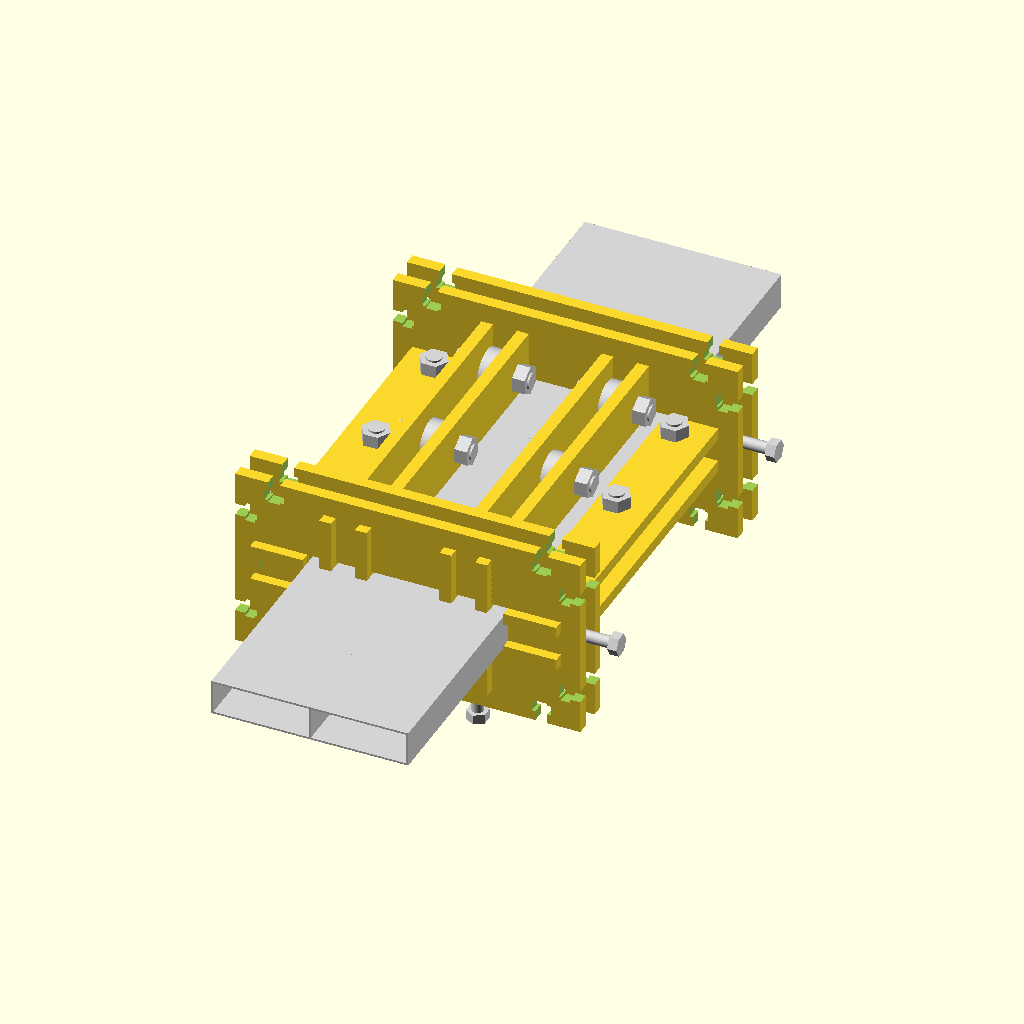
Cell 1 — every parameter at its default value.
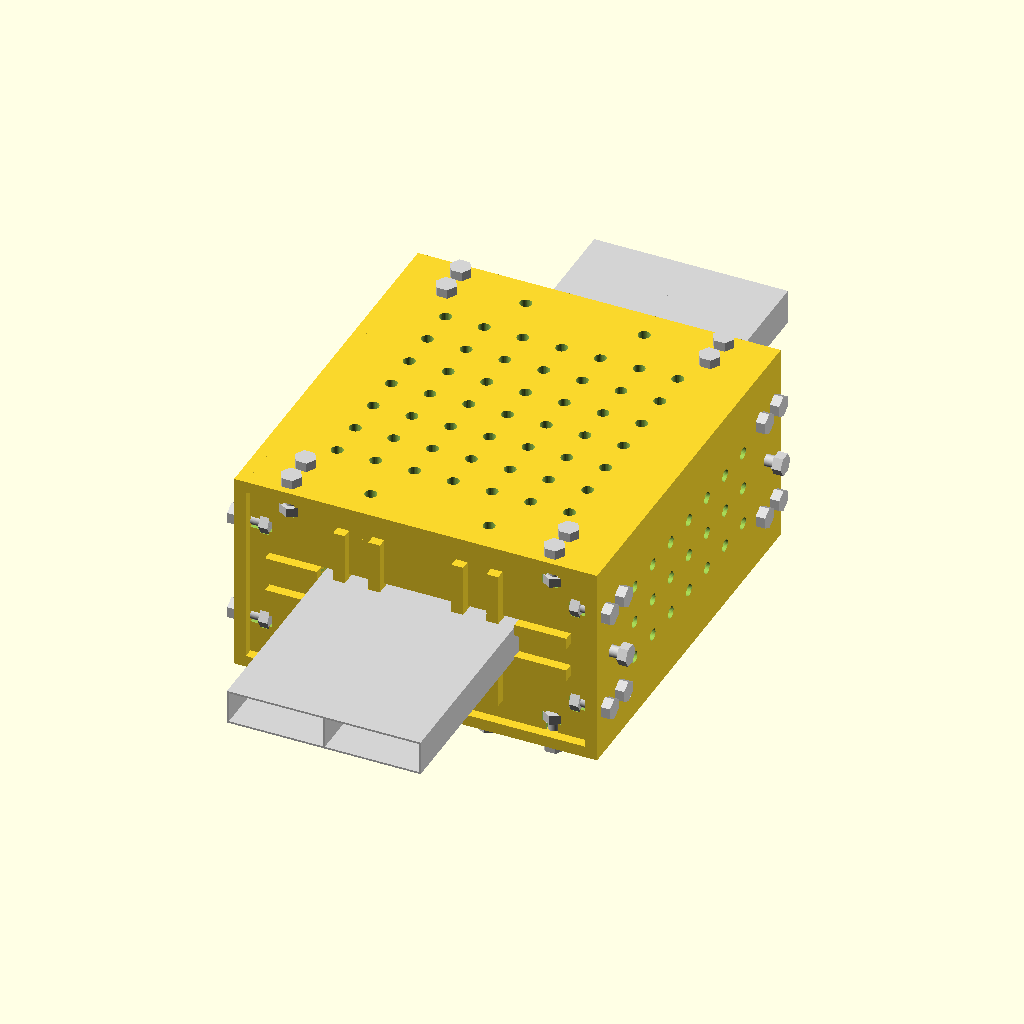
Cell 2: View = 1 (everything else at default).
All cells are drawn from the same view direction (rotation 55°, 0°, 25°, orthographic, colour scheme Cornfield), but the view is re-fitted for each cell, so position and scale can differ between cells as well as the parameter.
OpenSCAD source file inputs/thingiverse/files/thing-580916/carriage.scad:
// Copyright (c) 2014 by Jean-Louis Paquelin (jlp6k).
// This work is licensed under the Creative Commons Attribution
// Partage dans les Mêmes Conditions 3.0 France License.
// To view a copy of this license, visit http://creativecommons.org/licenses/by-sa/3.0/fr/
// CC-BY-SA

// Created 2014-03-30
// Last modified 2015-01-04

// dimensions are set in millimeters

// The aluminum profiles are concrete screeds (aka mason rules).
// They are cheap simple rectangular-section aluminum profiles with one inner wall.

/* [Global] */

// View the carriage fully or partially assembled or view individual parts
View = 0; // [0: assembled_carriage, 1: assembled_carriage_with_plates, 2: assembled_wheel_support, 3: assembled_frame, 4: parts]
// Show the profile (the screed) in assembled views 
Show_Profile = 1; // [0: no, 1: yes]
// Choose which individual parts to render
Part = 0; // [0: frame, 1: wheel_support, 2: adjustment_screw_saddle, 3: adjustment_screw_bracket, 4: side_1_panel, 5: side_2_panel]
// Enable 2D projection / laser cutting path
In_2D = 0; // [0: no, 1: yes]

// Nuts, washers, ... dimensions are usually related to the basic diameter of the screw
// see: http://www.metrication.com/engineering/fastener.html

/* [Material] */
Material_Thickness = 6;
// Space necessary around any hole/cut in the material to keep material strength
Material_Clearance = 5;

Screed_Section_D1 = 100;
Screed_Section_D2 = 18;
// Only for display purpose
Screed_Thickness = 1;

/* [Carriage] */
Carriage_Length = 0;
Carriage_Wheel_Box_Length = 150;
// Number of wheels along rail axis. In most case, it's 2 or 3.
Carriage_Wheel_Number = 3;

/* [Wheels] */
Bearing_Inner_Diameter = 8;
Bearing_Outer_Diameter = 22;
Bearing_Width = 7;

Axle_Diameter = Bearing_Inner_Diameter;
Axle_Nut_Inscribed_Diameter = 12.8;
Axle_Nut_Thickness = 6.4;
Axle_Washer_Thickness = 1.7;
Axle_Washer_Outer_Diameter = 16;

Adjustment_Screw_Diameter = 6;
Adjustment_Screw_Nut_Inscribed_Diameter = 9.6;
Adjustment_Screw_Nut_Thickness = 4.8;

/* [Sides] */
Side_Screw_Diameter = 6;
Side_Screw_Nut_Inscribed_Diameter = 9.6;
Side_Screw_Nut_Thickness = 4.8;

Free_Mounting_Screw_Diameter = 6;
// Free_Mounting_Screw_Spacing - Free_Mounting_Screw_Diameter >= Material_Clearance
Free_Mounting_Screw_Spacing = 20; 

/* Clearance */
Small_Clearance = 0.1;
Large_Clearance = 1;

view(View, Show_Profile);

// CSG_Clearance is used to get plain CSG differences and unions with interpenetrating elements
// any small value should be good and this should be leaved unchanged in most case
CSG_Clearance = Small_Clearance;

module view(view, show_profile) {
    echo("Outer Carriage Size X = ", carriage_section_D1());
    echo("Outer Carriage Size Y = ", carriage_length());
    echo("Outer Carriage Size Z = ", carriage_section_D2());
    
    if((Free_Mounting_Screw_Spacing - Free_Mounting_Screw_Diameter) < Material_Clearance)
        echo("Free Mounting Screw Spacing is to small");

    if(view == 1) {
        assembled_carriage_with_plates();
        
        if(show_profile == 1)
            color("lightgrey")
                screed(Screed_Section_D1, Screed_Section_D2, Screed_Thickness, 2 * carriage_length());

    } else if(view == 2) {
        assembled_wheel_support();
    } else if(view == 3) {
        assembled_frame();
    } else if(view == 4) {
        parts(Part, In_2D);
    } else {
        assembled_carriage();
     
        if(show_profile == 1)
            color("lightgrey")
                screed(Screed_Section_D1, Screed_Section_D2, Screed_Thickness, 2 * carriage_length());
    }
}

module assembled_carriage() {
    process_rectangular(Screed_Section_D1, Screed_Section_D2) {
        translate([wheel_support_height() / 2 + Large_Clearance, 0, 0])
            assembled_wheel_support();
    }
    
    for(framePos = [-1, +1])
        translate([0,
                   framePos * (carriage_length() / 2 - (carriage_frame_width() / 2 + Material_Clearance)), 
                   0])
            rotate([90, 0, 0])
                assembled_frame();
}

module flat_pack() {
    spacing = 10;
    
    carriage_frame();
    
    translate([0, (carriage_section_D2() + wheel_support_height()) / 2 + spacing, 0]) {
        rotate([0, 0, 90])
            wheel_support();
    
        translate([carriage_length() / 2 - wheel_support_width() / 2,
                   wheel_support_height() + spacing,
                   0]) {
            rotate([0, 0, 90])
                wheel_saddle();
            
            translate([-wheel_support_width(), 0, 0])
                rotate([0, 0, 90])
                    wheel_adjustment_bracket();
        }
    }
/*
    // side plates
    assign(rectangularData = rectangular(carriage_section_D1(), carriage_section_D2())) {
        assign(width = rectangularData[0][0])
            translate([0, -((carriage_section_D2() + width) / 2) - spacing, 0])
                mountingPlate(width, 0);

        assign(width = rectangularData[1][0])
            translate([(carriage_section_D2() + carriage_section_D1()) / 2 + spacing, 0, 0])
                rotate([0, 0, 90])
                    mountingPlate(width, 1);
    }
*/
}

module parts(part, in_2d) {
    if(in_2d == 0) {
        parts_aux(part);
    } else if(in_2d == 1) {
        projection()
            parts_aux(part);
    }
}

module parts_aux(part) {
// part = 0: frame
// part = 1: wheel_support
// part = 2: adjustment_screw_saddle
// part = 3: adjustment_screw_bracket
// part = 4: side_1_panel
// part = 5: side_2_panel

    if(part == 0) {
        carriage_frame();
    } else if(part == 1) {
        wheel_support();
    } else if(part == 2) {
        wheel_saddle();
    } else if(part == 3) {
        wheel_adjustment_bracket();
    } else if(part == 4) {
      assign(rectangularData = rectangular(carriage_section_D1(), carriage_section_D2()))
          assign(width = rectangularData[0][0])
              mountingPlate(width, 0);
    } else if(part == 5) {
      assign(rectangularData = rectangular(carriage_section_D1(), carriage_section_D2()))
          assign(width = rectangularData[1][0])
              mountingPlate(width, 1);
    }
}

/*** carriage frame ***************************************************/
module assembled_frame() {
    for(framePos = [-1, +1])
        translate([0, 0, framePos * (carriage_frame_width() - Material_Thickness) / 2])
            carriage_frame();

    // adjustement bracket
    rotate([90, 0, 0])
        process_rectangular(Screed_Section_D1, Screed_Section_D2)
            translate([wheel_support_height() - Material_Clearance, 0, 0])
                rotate([0, 90, 0])
                    rotate([0, 0, 90])
                        wheel_adjustment_bracket();

    // adjustment screw
    color("lightgrey")
        rotate([90, 0, 0])
            process_rectangular(Screed_Section_D1, Screed_Section_D2, side = [1, 2]) {
                translate([wheel_support_height() - Material_Clearance, 0, 0])
                    rotate([0, 90, 0])
                        rotate([0, 0, 90]) {
                            translate([0, 0, Material_Clearance + Material_Thickness])
                                bolt(Adjustment_Screw_Diameter,
                                     carriage_frame_height(),
                                     Adjustment_Screw_Nut_Inscribed_Diameter,
                                     Adjustment_Screw_Nut_Thickness);
                            translate([0, 0, -Material_Thickness - Material_Clearance + Adjustment_Screw_Nut_Thickness])
                                rotate([0, 0, 30])
                                    nut(Adjustment_Screw_Diameter, Adjustment_Screw_Nut_Inscribed_Diameter, Adjustment_Screw_Nut_Thickness);
                        }
                            
                
            }
}

function carriage_section_D1() =
    Screed_Section_D1 + 2 * (Large_Clearance + carriage_frame_height());

function carriage_section_D2() =
    Screed_Section_D2 + 2 * (Large_Clearance + carriage_frame_height());

function carriage_frame_height() =
    wheel_support_height() +                                             // wheel support
        Side_Screw_Nut_Thickness + Small_Clearance + Material_Clearance; // side mount

function carriage_length() =
    carriage_wheel_box_length() + carriage_ends_length(); // wheel box + carriage ends

function carriage_ends_length() =
    2 * carriage_frame_width() + 2 * Material_Clearance;

function carriage_frame_width() = 
    2 * Material_Thickness +                                   // frame
    Adjustment_Screw_Nut_Inscribed_Diameter + Small_Clearance; // vertical adjustment screw

function wheel_track_per_side(sideSize) =
    (sideSize < Bearing_Width) ?
        0 : (sideSize >= 2 * wheel_support_overall_width()) ?
            2 : 1;
    
function adjustment_bracket_tenon_width() =
    max((wheel_support_width() - 2 * Material_Thickness) / 2,
        Material_Clearance);

module carriage_frame() {
    difference() {
        cube([carriage_section_D1(), carriage_section_D2(), Material_Thickness], center = true);
        
        // screed imprint
        cube([max(Screed_Section_D1 + 2 * Large_Clearance,
                  wheel_track_per_side(Screed_Section_D1) * wheel_support_width()),
              max(Screed_Section_D2 + 2 * Large_Clearance,
                  wheel_track_per_side(Screed_Section_D2) * wheel_support_width()),
              Material_Thickness + CSG_Clearance], center = true);
              
        // cuts
        assign(slotHeight = Large_Clearance + wheel_support_height() / 2)
            rotate([90, 0, 0]) {
                process_rectangular(Screed_Section_D1, Screed_Section_D2) {
                    // slots for the wheel support
                    for(wheelSupportSide = [-1, +1])
                        translate([slotHeight / 2, 0, wheelSupportSide * (wheel_support_width() - Material_Thickness) / 2])
                            cube([slotHeight,
                                  Material_Thickness + CSG_Clearance,
                                  Material_Thickness], // 1 /////////////////////////////////////
                                  center = true);
                }
                process_rectangular(Screed_Section_D1, Screed_Section_D2) {
                    // adjustement bracket mortises
                    translate([wheel_support_height() - Material_Clearance, 0, 0])
                        cube([Material_Thickness,
                              Material_Thickness + CSG_Clearance,
                              adjustment_bracket_tenon_width()], center = true);
                }
            }
    
    rotate([90, 0, 0])
        assign(rectangularData = rectangular(carriage_section_D1(), carriage_section_D2()))
            for(i = [0:len(rectangularData) - 1])
                translate(rectangularData[i][1])
                    rotate(rectangularData[i][2])
                        assign(width = rectangularData[i][0])
                            for(side = [-1, +1])
                                translate([-(Side_Screw_Nut_Thickness + Small_Clearance) / 2 -
                                               Material_Clearance,
                                            0,
                                            side * (width / 2 -
                                                (Side_Screw_Nut_Thickness + Small_Clearance) -
                                                2 * Material_Clearance -
                                                (Side_Screw_Nut_Inscribed_Diameter + Small_Clearance) / 2)])
                                    // side mounting screw
                                    union() {
                                        translate([(Material_Clearance - Large_Clearance) / 2, 0, 0])
                                            cube([Material_Clearance + Side_Screw_Nut_Thickness + Small_Clearance + Large_Clearance + CSG_Clearance,
                                                  Material_Thickness + CSG_Clearance,
                                                  Side_Screw_Diameter + Small_Clearance], center = true);
                                        cube([Side_Screw_Nut_Thickness + Small_Clearance,
                                              Material_Thickness + CSG_Clearance,
                                              Side_Screw_Nut_Inscribed_Diameter + Small_Clearance], center = true);
                                    }
    }
}

function rectangular(D1, D2) =
    [[D1, [0, 0, D2 / 2], [0, -90, 0]],
     [D2, [D1 / 2, 0, 0], [0, 0, 0]],
     [D1, [0, 0, -D2 / 2], [0, 90, 0]],
     [D2, [-D1 / 2, 0, 0], [0, 180, 0]]];

module process_rectangular(D1, D2, side = [1, 2, 3, 4]) {
    // without any rotation, D1 is along X axis, D2 is along Z axis

    assign(rectangularData = rectangular(D1, D2))
        for(index = [0:len(side) - 1])
            assign(width = rectangularData[side[index] - 1][0],
                   translation = rectangularData[side[index] - 1][1],
                   rotation = rectangularData[side[index] - 1][2])
                translate(translation)
                    rotate(rotation)
                        if(wheel_track_per_side(width) == 1)
                            child();
                        else
                            for(track = [-1, +1])
                                translate([0, 0, track * (width / 2 - wheel_support_overall_width() / 2)])
                                    child();
}

module wheel_adjustment_bracket() {
    difference() {
        union() {
            // bracket
            cube([carriage_frame_width() - 2 * Material_Thickness,
                  wheel_support_width() - 2 * Material_Thickness,
                  Material_Thickness], center = true);

            // tenon
            cube([carriage_frame_width(),
                  adjustment_bracket_tenon_width(),
                  Material_Thickness], center = true);

        }

        // adjustment screw hole
        cylinder(r = Adjustment_Screw_Diameter / 2, h = Material_Thickness + CSG_Clearance, center = true, $fn = 50);

    }
}

/*** wheel support ****************************************************/
module assembled_wheel_support() {
    for(wheelSupportPos = [-1, +1]) {
        translate([0, 0, wheelSupportPos * (wheel_support_width() - Material_Thickness) / 2])
            wheel_support();
    }

    // draw wheels
    color("lightgrey")
        for(wheel = [1:Carriage_Wheel_Number]) {
            translate([-(wheel_support_height() / 2) + (Bearing_Outer_Diameter / 2) - Large_Clearance,
                       wheel_axle_position(wheel),
                       0]) {
                // the wheel
                bearing(Bearing_Inner_Diameter, Bearing_Outer_Diameter, Bearing_Width);
                // wheel axle
                threadedRod(Axle_Diameter, wheel_support_width() + 2 * (Axle_Nut_Thickness + Large_Clearance));
                
                for(wheelAxleSide = [-1, +1]) {
                    translate([0, 0, wheelAxleSide * (wheel_support_width() + Axle_Nut_Thickness) / 2])
                        // nuts on both ends of the axle
                        nut(Axle_Diameter, Axle_Nut_Inscribed_Diameter, Axle_Nut_Thickness);
                        // washers
                        // ????
                }
            }
        }
        
    // adjustement screw saddles
    for(framePos = [-1, +1])
        rotate([0, 90, 0])
            translate([0,
                       framePos * (carriage_length() / 2 - Material_Clearance - carriage_frame_width() / 2),
                       -wheel_support_height() / 2 + Material_Thickness / 2 + Material_Clearance])
                wheel_saddle();
}

function carriage_wheel_box_length() =
    max(Carriage_Wheel_Box_Length,
        Carriage_Wheel_Number * Bearing_Outer_Diameter +   // space for the wheels
            (Carriage_Wheel_Number + 1) * Large_Clearance, // carriage ends
        Carriage_Length - carriage_ends_length());

function wheel_support_width() =
    2 * Material_Thickness +
    ceil((max(Bearing_Width,
              2 / sqrt(3) * Adjustment_Screw_Nut_Inscribed_Diameter) + Small_Clearance -
          Bearing_Width) / Axle_Washer_Thickness) * Axle_Washer_Thickness +
    Bearing_Width;
    
function wheel_support_overall_width() =
    // wheel_support_width() + all mounting hardware (nuts, ...)
    wheel_support_width() + 2 * (Axle_Nut_Thickness + Large_Clearance);
    
function wheel_support_height() =
    max(Bearing_Outer_Diameter,
        2 * Material_Clearance + Axle_Diameter,
        2 * Material_Clearance + 2 * Material_Thickness + Adjustment_Screw_Nut_Thickness);

function wheel_axle_position(wheel) =
    (Carriage_Wheel_Number == 1) ?
        0 :
        (wheel == 1) ?
            -carriage_wheel_box_length() / 2 + Large_Clearance + Bearing_Outer_Diameter / 2 :
            wheel_axle_position(1)
                + (wheel - 1) * (carriage_wheel_box_length() - 2 * Large_Clearance - Bearing_Outer_Diameter) / (Carriage_Wheel_Number - 1); 

function saddle_tenon_width() =
    max((carriage_frame_width() - 2 * Material_Thickness) / 2,
        Material_Clearance);

module wheel_support() {
    difference() {
        cube([wheel_support_height(),
              carriage_length(),
              Material_Thickness], center = true);
        
        // axles holes
        for(wheel = [1:Carriage_Wheel_Number]) {
            translate([-(wheel_support_height() / 2) + (Bearing_Outer_Diameter / 2) - Large_Clearance,
                       wheel_axle_position(wheel),
                       0])
                cylinder(r = Bearing_Inner_Diameter / 2, h = Material_Thickness + CSG_Clearance, center = true, $fn = 50);
        }
        
        // frame mounting slots
        assign(frameCenterPosition = carriage_length() / 2 - Material_Clearance - carriage_frame_width() / 2) {
            
            for(framePos = [-1, +1]) {
                translate([wheel_support_height() / 4 + CSG_Clearance / 2,
                           framePos * frameCenterPosition,
                           0])
                    // slots for the two frame parts
                    for(inout = [-1, +1])
                        translate([0, inout * (carriage_frame_width() - Material_Thickness) / 2, 0])
                            cube([wheel_support_height() / 2 + CSG_Clearance,
                                  Material_Thickness, // 1 /////////////////////////////////////
                                  Material_Thickness + CSG_Clearance], center = true);      
                    
                // adjustement screw saddle mortises
                translate([-wheel_support_height() / 2 + Material_Thickness / 2 + Material_Clearance,
                           framePos * frameCenterPosition,
                           0])
                    cube([Material_Thickness,
                          saddle_tenon_width(),
                          Material_Thickness + CSG_Clearance], center = true);
            }
        }
    }
}

module wheel_saddle() {
    union() {
        // saddle
        cube([wheel_support_width() - 2 * Material_Thickness,
              carriage_frame_width() - 2 * Material_Thickness,
              Material_Thickness], center = true);

        // tenon
        cube([wheel_support_width(),
              saddle_tenon_width(),
              Material_Thickness], center = true);

    }
}

/*** mounting plates **************************************************/
module assembled_carriage_with_plates() {
    assembled_carriage();
    
    assign(rectangularData = rectangular(carriage_section_D1(), carriage_section_D2()))
        for(i = [0:len(rectangularData) - 1])
            translate(rectangularData[i][1])
                rotate(rectangularData[i][2])
                    assign(width = rectangularData[i][0])
                        rotate([0, 90, 0])
                            translate([0, 0, Material_Thickness / 2]) {
                                // side plate
                                mountingPlate(width, (i % 2));
                              
                                // side mounting screws
                                color("lightgrey")
                                    assign(firstHolePosition = (carriage_wheel_box_length() + Material_Thickness) / 2)
                                        for(side = [-1, +1],
                                            frontBack = [-firstHolePosition,
                                                         +firstHolePosition,
                                                         -firstHolePosition - carriage_frame_width() + Material_Thickness,
                                                         +firstHolePosition + carriage_frame_width() - Material_Thickness])
                                            translate([side * (width / 2 -
                                                           (Side_Screw_Nut_Thickness + Small_Clearance) -
                                                           2 * Material_Clearance -
                                                           (Side_Screw_Nut_Inscribed_Diameter + Small_Clearance) / 2),
                                                       frontBack,
                                                       0]) {
                                                translate([0, 0, -Side_Screw_Nut_Thickness / 2])
                                                    bolt(Side_Screw_Diameter,
                                                         Side_Screw_Nut_Thickness + Material_Thickness + Material_Clearance + Large_Clearance / 2,
                                                         Side_Screw_Nut_Inscribed_Diameter,
                                                         Side_Screw_Nut_Thickness);
                                                translate([0, 0, -Material_Clearance - Material_Thickness + Large_Clearance / 2])
                                                    rotate([0, 0, 30])
                                                        nut(Side_Screw_Diameter, Side_Screw_Nut_Inscribed_Diameter, Side_Screw_Nut_Thickness);
                                  }
                            }
    
}

function side_plate_length() =
    carriage_length() +
        max(0, (Side_Screw_Diameter + Small_Clearance - Material_Thickness) / 2); // adds some length if side screw diameter is greater than material thickness

module mountingPlate(width, overlap) {
    difference() {
        cube([width + (overlap == 1 ? 2 * Material_Thickness : 0),
              side_plate_length(),
              Material_Thickness], center = true);
              
        // adjustment screws
        process_rectangular(width - 2 * (Large_Clearance + carriage_frame_height()), 0, side = [1])
            rotate([0, 90, 0])
                for(frontBack = [-1, +1])
                    translate([0, frontBack * (carriage_wheel_box_length() + carriage_frame_width()) / 2, 0])
                    cylinder(r = (Side_Screw_Diameter + Small_Clearance) / 2, h = Material_Thickness + CSG_Clearance, center = true, $fn = 50);
        
        
        // mounting holes
        assign(firstHolePosition = (carriage_wheel_box_length() + Material_Thickness) / 2) {
            for(side = [-1, +1],
                frontBack = [-firstHolePosition,
                             +firstHolePosition,
                             -firstHolePosition - carriage_frame_width() + Material_Thickness,
                             +firstHolePosition + carriage_frame_width() - Material_Thickness])
                translate([side * (width / 2 -
                               (Side_Screw_Nut_Thickness + Small_Clearance) -
                               2 * Material_Clearance -
                               (Side_Screw_Nut_Inscribed_Diameter + Small_Clearance) / 2),
                           frontBack,
                           0])
                    cylinder(r = (Side_Screw_Diameter + Small_Clearance) / 2,
                             h = Material_Thickness + CSG_Clearance,
                             center = true, $fn = 50);

            // free mounting holes
            assign(xWidth = width - 2 * Material_Clearance,
                   yWidth = 2 * firstHolePosition - (Side_Screw_Diameter + Small_Clearance) - 2 * Material_Clearance) {

//                %cube([xWidth, yWidth, Material_Thickness + CSG_Clearance], center = true);

                assign(xCount = floor((xWidth - Free_Mounting_Screw_Diameter) / (2 * Free_Mounting_Screw_Spacing)),
                       yCount = floor((yWidth - Free_Mounting_Screw_Diameter) / (2 * Free_Mounting_Screw_Spacing))) {
                    for(xIndex = [0:xCount], yIndex = [0:yCount], sx = [-1, +1], sy = [-1, +1])
                        // Note: center hole is hollowed four times
                        translate([xIndex * sx * Free_Mounting_Screw_Spacing,
                                   yIndex * sy * Free_Mounting_Screw_Spacing,
                                   0])
                            cylinder(r = (Free_Mounting_Screw_Diameter + Small_Clearance) / 2,
                                 h = Material_Thickness + CSG_Clearance,
                                 center = true, $fn = 30);
                }
            }
        }
    }
}

/*** hardware *********************************************************/
module screed(screed_section_d1, screed_section_d2, screed_thickness, screed_length) {
    union() {
        difference() {
            cube([screed_section_d1,
                  screed_length,
                  screed_section_d2],
                 center = true);
            cube([screed_section_d1 - (2 * screed_thickness),
                  screed_length + 1,
                  screed_section_d2 - (2 * screed_thickness)],
                 center = true);
        }
        cube([screed_thickness,
              screed_length,
              screed_section_d2],
             center = true);
    }
} 

module threadedRod(threaded_rod_diameter, threaded_rod_length) {
    cylinder(h = threaded_rod_length, r = threaded_rod_diameter / 2, center = true, $fn = 100);
}

module bearing(bearing_inner_diameter, bearing_outer_diameter, bearing_width) {
    difference() {
        cylinder(h = bearing_width, r = bearing_outer_diameter / 2, center = true, $fn = 100);
        cylinder(h = bearing_width + 1, r = bearing_inner_diameter / 2, center = true, $fn = 100);
    }
}

module nut(inner_diameter, outer_inscribed_diameter, thickness) {
    nut_circumcircle_radius = outer_inscribed_diameter / sqrt(3);

    difference() {
        cylinder(h = thickness, r = nut_circumcircle_radius, center = true, $fn = 6);
        cylinder(h = thickness + 1, r = inner_diameter / 2, center = true, $fn = 100);
    }
}

module bolt(thread_diameter, thread_length, outer_inscribed_nut_diameter, nut_thickness) {
    nut_circumcircle_radius = outer_inscribed_nut_diameter / sqrt(3);
    
    union() {
        // thread
        cylinder(h = nut_thickness + thread_length, r = thread_diameter / 2, center = true, $fn = 100);
        
        // head
        translate([0, 0, thread_length / 2])
            cylinder(h = nut_thickness, r = nut_circumcircle_radius, center = true, $fn = 6);
    }
}
Customizer parameters (derived from the source; name, type, default, range or options):
View: number, default 0, options 0, 1, 2, 3, 4
Show_Profile: number, default 1, options 0, 1
Part: number, default 0, options 0, 1, 2, 3, 4, 5
In_2D: number, default 0, options 0, 1
Material_Thickness: number, default 6
Material_Clearance: number, default 5
Screed_Section_D1: number, default 100
Screed_Section_D2: number, default 18
Screed_Thickness: number, default 1
Carriage_Length: number, default 0
Carriage_Wheel_Box_Length: number, default 150
Carriage_Wheel_Number: number, default 3
Bearing_Inner_Diameter: number, default 8
Bearing_Outer_Diameter: number, default 22
Bearing_Width: number, default 7
Axle_Nut_Inscribed_Diameter: number, default 12.8
Axle_Nut_Thickness: number, default 6.4
Axle_Washer_Thickness: number, default 1.7
Axle_Washer_Outer_Diameter: number, default 16
Adjustment_Screw_Diameter: number, default 6
Adjustment_Screw_Nut_Inscribed_Diameter: number, default 9.6
Adjustment_Screw_Nut_Thickness: number, default 4.8
Side_Screw_Diameter: number, default 6
Side_Screw_Nut_Inscribed_Diameter: number, default 9.6
Side_Screw_Nut_Thickness: number, default 4.8
Free_Mounting_Screw_Diameter: number, default 6
Free_Mounting_Screw_Spacing: number, default 20
Small_Clearance: number, default 0.1
Large_Clearance: number, default 1
